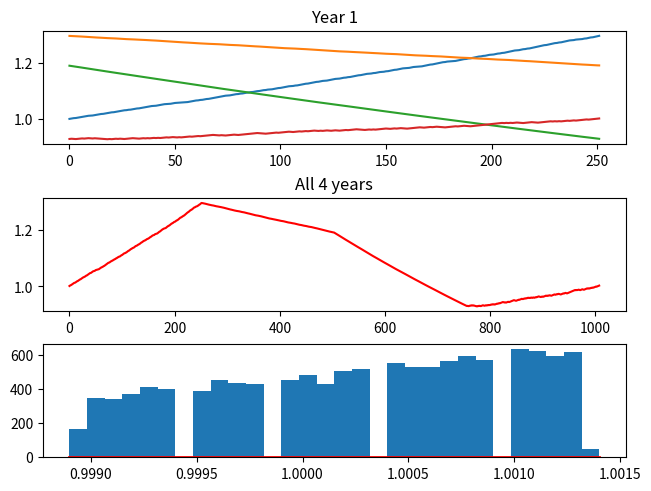

The script that saved this image:
#from hashlib import new
from random import random
import matplotlib.pyplot as plt
import numpy as np
import math
#from numpy.random import default_rng

def get_historical_data(market):
    # market choice and where and how to pull data from it is not yet implemented
    # so making it randomly for now
    dataset = []
    for n in range(0,5):
        random_number = random()
        dataset.append(random_number)
    return dataset

def get_random_series(average_rate, volatility, n, periods): # periods would typically be trading days per year, but could also be months.
    if average_rate == "":
        average_rate = 1
    rate_per_period = np.e**(np.log(average_rate)/periods)
    series = []
    largest = 1 # Should it be ""?
    smallest = 1
    for i in range(0, n):
        random_number = random()
        # Rescale according to volatility: New value = 1 +/- volatility. E.g., 1 + 0.15.
        movement = 1 + (((random_number * 2) - 1) * volatility)
        # Re-calculate to natural rate over periods.
        movement = np.e**(np.log(movement)/periods) + (rate_per_period - 1)
        movement = math.ceil(movement*10000)/10000 # rounds up to nearest .0000
        if movement>largest:
            largest=movement
        if movement<smallest:
            smallest=movement
        series.append(movement)
    return series, largest, smallest


def resample(some_dataset, n):
    resampled = []
    for a in range(0, n):
        randomly_selected_value = np.random.choice(some_dataset)
        resampled.append(randomly_selected_value)
    return resampled

def geometric_series(rates_of_movements, start_value):
    value = start_value
    series = []
    for i in rates_of_movements:
        value = value * rates_of_movements[int(i)]
        series.append(value)
    return series


### User variables ###
volatility = 0.3
rate = 1.07
periods_per_rate = 252 # E.g., trading days per yearly rate.
size_of_each_resample = 252 # How many days do I want for my sample?
years = 4


### Script ###
size_of_history = 252*50
history, largest, smallest = get_random_series(rate, volatility, size_of_history, periods_per_rate)
#history = get_historical_data("Nor_Stock_Market") # market choice not yet implemented
#print("History ", history, "\n")
#print("Largest: ", largest, "\nSmallest: ", smallest, "\n")

chart = []
start_value = 1
resampled = resample(history, size_of_each_resample)
#print("Resampled ", resampled)
geo = geometric_series(resampled, start_value)
chart.append(geo)
highest_index = len(geo) - 1
last_value = geo[highest_index]
for i in range(1, years):
    resampled = resample(history, size_of_each_resample)
    row = geometric_series(resampled, last_value)
    highest_index = len(geo) - 1
    last_value = row[highest_index]
    #chart[i] = geo
    chart.append(row)

#print("Chart \n ", chart[1])

#figure, (ax1, ax2, ax3, ax4, ax5) = plt.subplots(5, sharex=True)
figure, (ax1, axall, axRndDist) = plt.subplots(3, constrained_layout = True)
#plt.xticks(np.arange(0, len(x), 10))

ax1.set_title("Year 1")
x1_index = []
x1_index.extend(range(0,len(chart[0])))
for i in range(0, len(chart)):
    ax1.plot(x1_index, chart[i])

axall.set_title("All {} years".format(years))
paths_combined = []
for i in range(0, len(chart)):
    temp_series = chart[i]
    for k in range(0, len(temp_series)):
        paths_combined.append(temp_series[int(k)])
# Works:
#paths_combined = []
#for i in range(0, len(chart)):
#    paths_combined.extend(chart[int(i)])
x_index = []
x_index.extend(range(0,len(paths_combined)))
axall.plot(x_index, paths_combined, 'r')

count, bins, ignored = axRndDist.hist(history, 30, density=True)
sigma = 0.01
mu = .5
axRndDist.plot(bins, 1/(sigma * np.sqrt(2 * np.pi)) *np.exp( - (bins - mu)**2 / (2 * sigma**2) ), linewidth=2, color='r')
#axis[0,2].plot(bins, 1/(sigma * np.sqrt(2 * np.pi)) *np.exp( - (bins - mu)**2 / (2 * sigma**2) ), linewidth=2, color='r')
#axis[0,2].set_title("RndDist")
plt.show()
